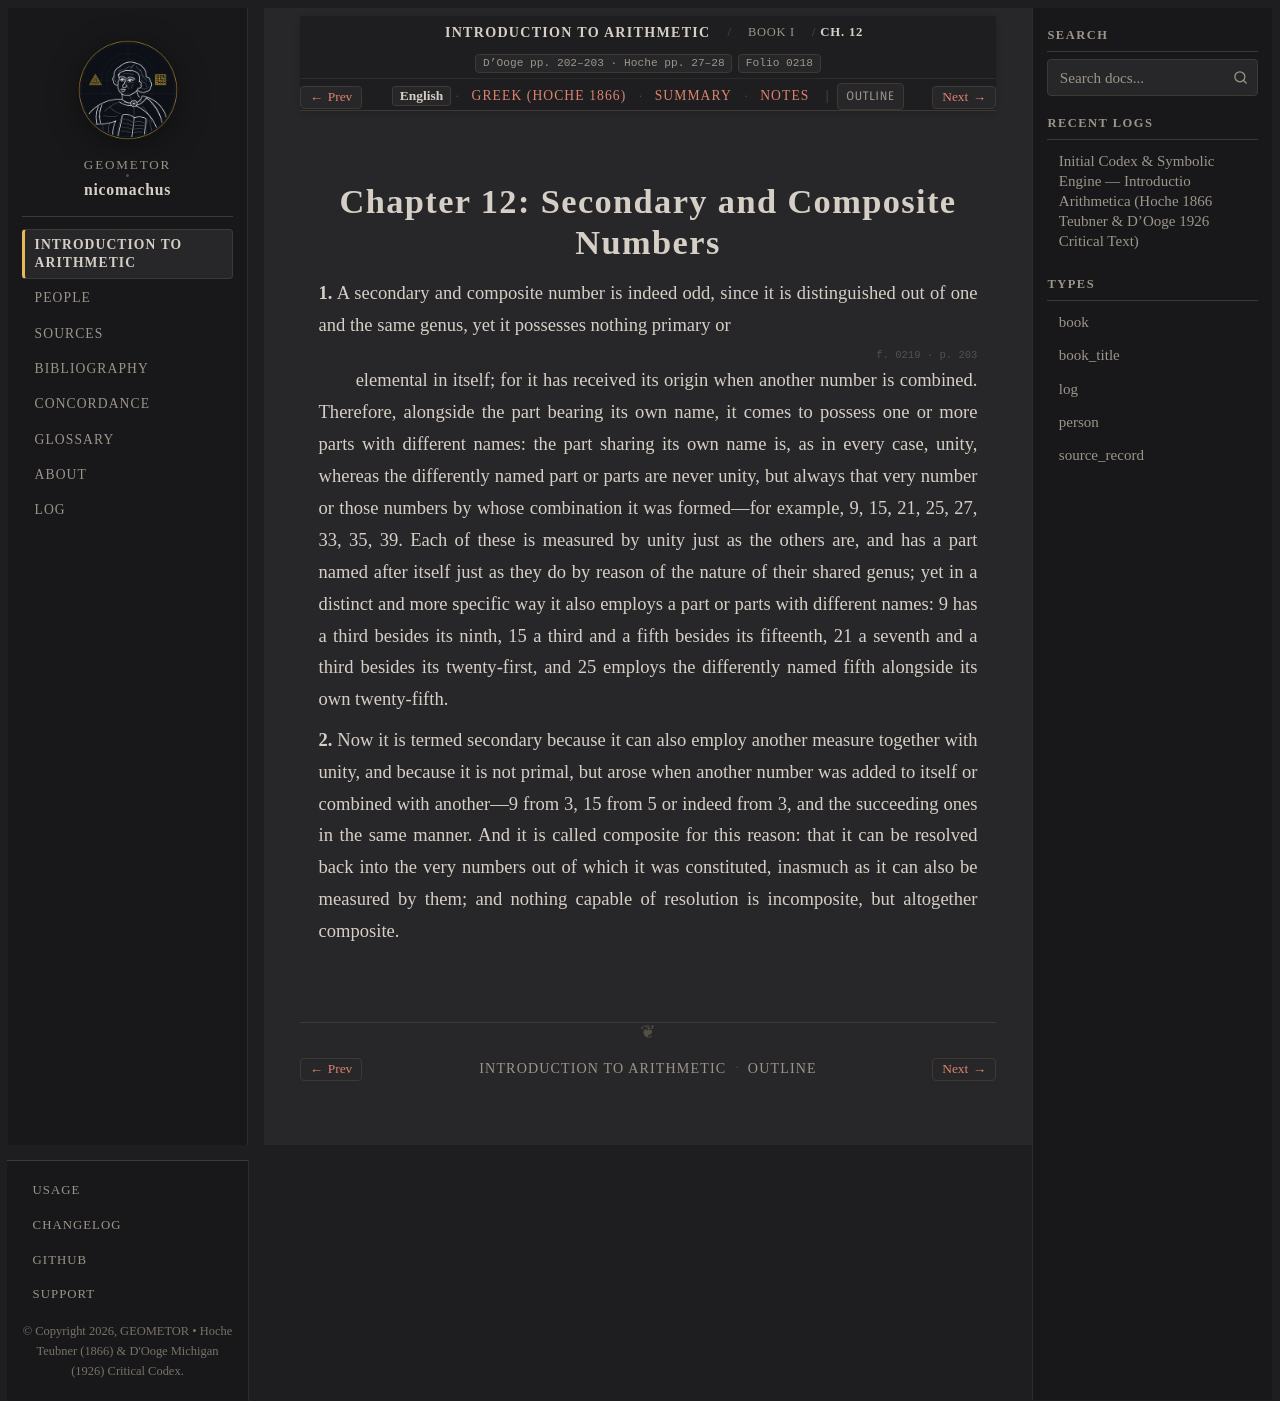

repository: geometor/nicomachus · page: introductio_arithmetica/book_01/ch_12/index.html · generator: sphinx

:order: 12
:layout: book
:breadcrumb_title: Ch. 12: Secondary & Composite Numbers
:title: Chapter 12: Secondary and Composite Numbers
:canonical_id: Book I, Ch. 12
:original_id: D'Ooge pp. 202–203 · Hoche pp. 27–28
:folio: introductio_arithmetica:0218
:tracks: English: index | Greek: el | Summary: summary | Notes: notes

.. _nicomachus-en-1-12:

===========================================
Chapter 12: Secondary and Composite Numbers
===========================================

.. folio:: introductio_arithmetica:0218
   :page: p. 202

**1.** A secondary and composite number is indeed odd, since it is distinguished out of one and the same genus, yet it possesses nothing primary or

.. folio:: introductio_arithmetica:0219
   :page: p. 203

elemental in itself; for it has received its origin when another number is combined. Therefore, alongside the part bearing its own name, it comes to possess one or more parts with different names: the part sharing its own name is, as in every case, unity, whereas the differently named part or parts are never unity, but always that very number or those numbers by whose combination it was formed—for example, 9, 15, 21, 25, 27, 33, 35, 39.
Each of these is measured by unity just as the others are, and has a part named after itself just as they do by reason of the nature of their shared genus; yet in a distinct and more specific way it also employs a part or parts with different names: 9 has a third besides its ninth, 15 a third and a fifth besides its fifteenth, 21 a seventh and a third besides its twenty-first, and 25 employs the differently named fifth alongside its own twenty-fifth.

**2.** Now it is termed secondary because it can also employ another measure together with unity, and because it is not primal, but arose when another number was added to itself or combined with another—9 from 3, 15 from 5 or indeed from 3, and the succeeding ones in the same manner. And it is called composite for this reason: that it can be resolved back into the very numbers out of which it was constituted, inasmuch as it can also be measured by them; and nothing capable of resolution is incomposite, but altogether composite.

.. toctree::
   :hidden:

   el
   summary
   notes
